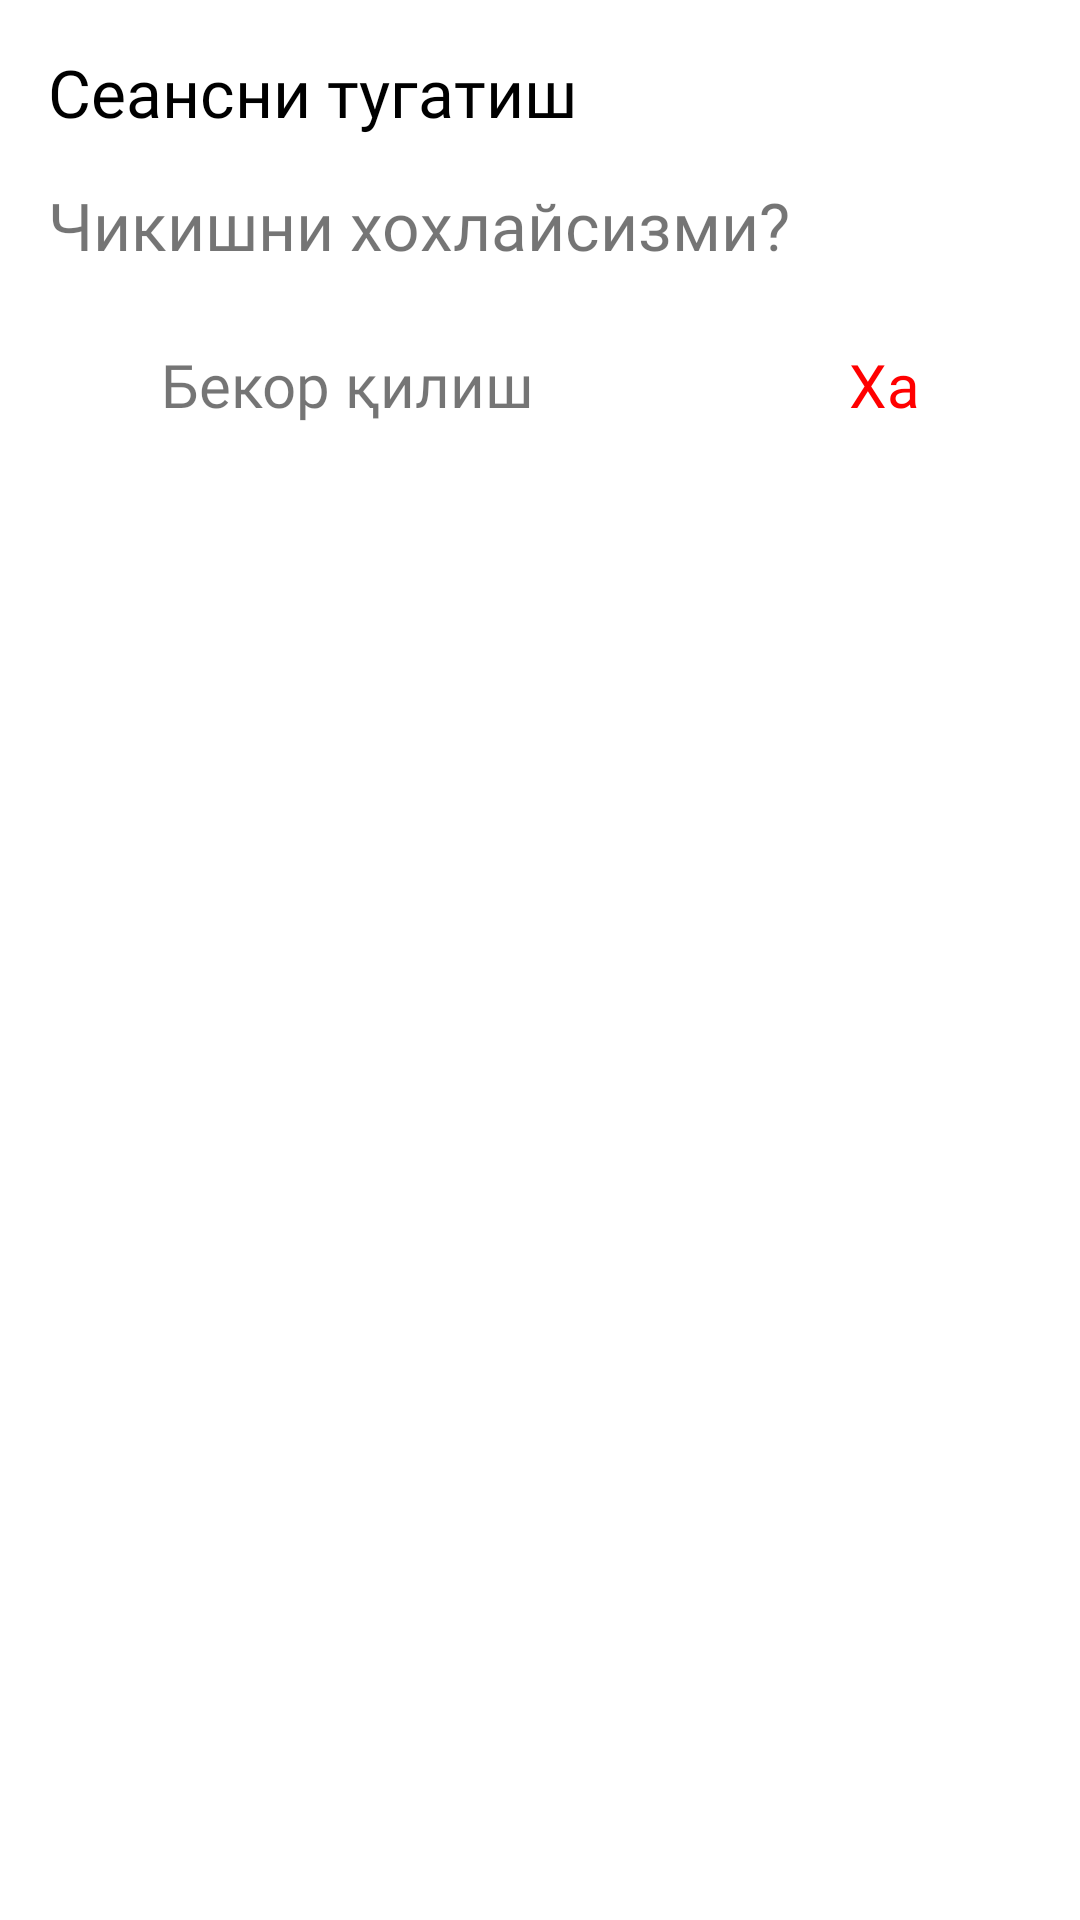

Reconstruct the res/layout file that produces this screen, plus the resources it refers to.
<!-- AndroidManifest.xml: application theme Theme.Do_Music -->
<!-- res/layout/logout_dialog.xml -->
<?xml version="1.0" encoding="utf-8"?>
<LinearLayout xmlns:android="http://schemas.android.com/apk/res/android"
    android:layout_width="match_parent"
    android:layout_height="match_parent"
    android:orientation="vertical"
    android:padding="16dp">
    <TextView
        android:fontFamily="@font/montserrat_bold"
        android:layout_width="match_parent"
        android:layout_height="wrap_content"
        android:id="@+id/title"
        android:textSize="22sp"
        android:textColor="#000"
        android:text="@string/logout_session_dialog"
        android:layout_marginBottom="15dp"
        />
    <TextView
        android:fontFamily="@font/montserrat_light"
        android:layout_width="match_parent"
        android:layout_height="wrap_content"
        android:id="@+id/body"
        android:textSize="22sp"
        android:text="@string/logout_sure_dialog"
        android:layout_marginBottom="15dp"
        />
    <LinearLayout
        android:layout_width="match_parent"
        android:layout_height="wrap_content"
        android:layout_marginTop="10dp"
        android:orientation="horizontal">

        <TextView
            android:background="?attr/selectableItemBackground"
            android:gravity="center"
            android:layout_weight="1"
            android:fontFamily="@font/montserrat_light"
            android:id="@+id/negative_button"
            android:layout_width="wrap_content"
            android:layout_height="wrap_content"
            android:layout_marginEnd="30dp"
            android:text="@string/disagree"
            android:textSize="20sp"

            />

        <TextView
            android:background="?attr/selectableItemBackground"
            android:gravity="center"
            android:layout_weight="1"
            android:id="@+id/positive_button"
            android:fontFamily="@font/montserrat_semibold"
            android:layout_width="wrap_content"
            android:layout_height="wrap_content"
            android:text="@string/yes"
            android:textColor="#FF0000"
            android:textSize="20sp" />

    </LinearLayout>

</LinearLayout>
<!-- resources referenced by this layout -->
<resources>
  <string name="disagree">Бекор қилиш</string>
  <string name="logout_session_dialog">Сеансни тугатиш</string>
  <string name="logout_sure_dialog">Чикишни хохлайсизми?</string>
  <string name="yes">Ха</string>
  <style name="Theme.Do_Music" parent="Theme.MaterialComponents.DayNight.NoActionBar">
          
          <item name="colorPrimary">@color/purple_500</item>
          <item name="colorPrimaryVariant">@color/purple_700</item>
          <item name="colorOnPrimary">@color/white</item>
          
          <item name="colorSecondary">@color/teal_200</item>
          <item name="colorSecondaryVariant">@color/teal_700</item>
          <item name="colorOnSecondary">@color/black</item>
          
          <item name="android:windowLightStatusBar" tools:targetApi="23">true</item>
          <item name="android:statusBarColor">@android:color/transparent</item>
          <item name="android:spotShadowAlpha">0.12</item>
      </style>
  <color name="purple_500">#FF6200EE</color>
  <color name="purple_700">#FF3700B3</color>
  <color name="white">#FFFFFFFF</color>
  <color name="teal_200">#4A00E0</color>
  <color name="teal_700">#FF018786</color>
  <color name="black">#FF000000</color>
</resources>
